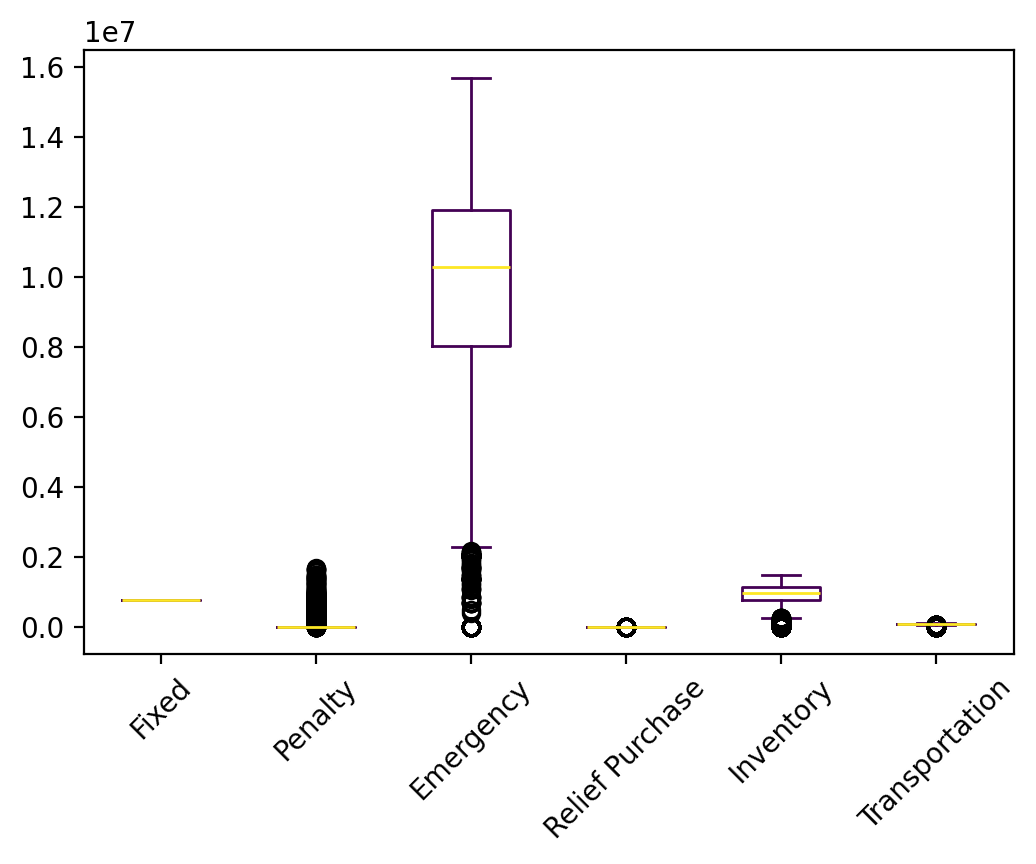

Data behind this chart, as committed beside it:
s, Fixed, Relief Inventory, Evacuee Inventory, Penalty, Emergency, Relief Purchase, Relief Transportation, Evacuee Transportation, Relief Dumping, Total
0, 768442, 33.98, 319064, 0.0, 3231949, 409.5, 0.87, 36241, -19.96, 4356121
1, 768442, 33.98, 1006420, 0.0, 10558322, 515.9, 1.05, 83617, -19.96, 12417333
2, 768442, 33.98, 1082777, 0.0, 11447752, 515.9, 1.05, 90734, -19.96, 13390236
3, 768442, 33.98, 1030446, 0.0, 10880519, 515.9, 1.05, 90733, -19.96, 12770671
4, 768442, 33.98, 936843, 0.0, 9832626, 515.9, 1.05, 87547, -19.96, 11625989
5, 768442, 33.98, 1085304, 0.0, 11456849, 515.9, 1.05, 88674, -19.96, 13399801
6, 768442, 33.98, 958091, 0.0, 10027832, 515.9, 1.05, 82408, -19.96, 11837305
7, 768442, 33.98, 1053301, 0.0, 11112482, 515.9, 1.05, 89038, -19.96, 13023794
8, 768442, 33.98, 1212812, 0.0, 12877937, 515.9, 1.05, 96099, -19.96, 14955821
9, 768442, 33.98, 705421, 0.0, 7271855, 515.9, 1.05, 63489, -19.96, 8809739
10, 768442, 33.98, 1173288, 0.0, 12448642, 515.9, 1.05, 94168, -19.96, 14485071
11, 768442, 33.98, 768778, 0.0, 8090703, 410.9, 0.88, 86329, -19.96, 9714678
12, 768442, 33.98, 688359, 0.0, 7092027, 515.9, 1.05, 66357, -19.96, 8615716
13, 768442, 33.98, 1092689, 0.0, 11548642, 515.9, 1.05, 90577, -19.96, 13500882
14, 768442, 33.98, 1222549, 0.0, 12988751, 515.9, 1.05, 95912, -19.96, 15076185
15, 768442, 33.98, 561672, 0.0, 5774201, 412.6, 0.82, 53221, -19.96, 7157964
16, 768442, 33.98, 268914, 0.0, 2714855, 361.1, 0.69, 21578, -19.96, 3774165
17, 768442, 33.98, 799329, 0.0, 8346523, 487, 0.99, 78409, -19.96, 9993205
18, 768442, 33.98, 1037291, 0.0, 10980305, 487, 0.99, 91388, -19.96, 12877928
19, 768442, 33.98, 1167310, 0.0, 12388600, 515.9, 1.05, 96099, -19.96, 14420982
20, 768442, 33.98, 1035420, 0.0, 10895627, 515.9, 1.05, 88790, -19.96, 12788811
21, 768442, 33.98, 1138375, 0.0, 12084132, 515.9, 1.05, 97637, -19.96, 14089117
22, 768442, 33.98, 1055694, 0.0, 11157398, 515.9, 1.05, 89711, -19.96, 13071776
23, 768442, 33.98, 1217735, 621700, 12943583, 515.9, 1.05, 95047, -19.96, 15647038
24, 768442, 33.98, 886809, 0.0, 9340326, 515.9, 1.05, 90353, -19.96, 11086461
25, 768442, 33.98, 1312515, 780034, 13992647, 515.9, 1.05, 93966, -19.96, 16948136
26, 768442, 33.98, 1162868, 0.0, 12334898, 515.9, 1.05, 95431, -19.96, 14362170
27, 768442, 33.98, 1072565, 0.0, 11314617, 515.9, 1.05, 83484, -19.96, 13239640
28, 768442, 33.98, 844959, 0.0, 8861028, 487, 0.99, 84618, -19.96, 10559549
29, 768442, 33.98, 667583, 0.0, 6882205, 485.6, 0.99, 58266, -19.96, 8376997
30, 768442, 33.98, 1148582, 0.0, 12160422, 515.9, 1.05, 93366, -19.96, 14171344
31, 768442, 33.98, 845997, 0.0, 8794092, 515.9, 1.05, 69402, -19.96, 10478464
32, 768442, 33.98, 0.0, 0.0, 0.0, 199.6, 0.44, 0.0, -19.96, 768657
33, 768442, 33.98, 925310, 0.0, 9690879, 515.9, 1.05, 80052, -19.96, 11465215
34, 768442, 33.98, 0.0, 0.0, 0.0, 199.6, 0.44, 0.0, -19.96, 768657
35, 768442, 33.98, 1167663, 0.0, 12377926, 515.9, 1.05, 95327, -19.96, 14409890
36, 768442, 33.98, 464158, 0.0, 4761949, 409.5, 0.87, 48159, -19.96, 6043133
37, 768442, 33.98, 629072, 0.0, 6490161, 487, 0.99, 67301, -19.96, 7955480
38, 768442, 33.98, 1067523, 0.0, 11246537, 515.9, 1.05, 89078, -19.96, 13172111
39, 768442, 33.98, 787472, 0.0, 8131633, 490.2, 0.99, 59190, -19.96, 9747243
40, 768442, 33.98, 995826, 0.0, 10508946, 487, 0.99, 88604, -19.96, 12362321
41, 768442, 33.98, 964565, 0.0, 10137311, 515.9, 1.05, 88823, -19.96, 11959672
42, 768442, 33.98, 839154, 0.0, 8727645, 515.9, 1.05, 74456, -19.96, 10410229
43, 768442, 33.98, 891105, 0.0, 9227068, 490.2, 0.99, 65081, -19.96, 10952201
44, 768442, 33.98, 1206840, 0.0, 12842990, 515.9, 1.05, 94206, -19.96, 14913009
45, 768442, 33.98, 0.0, 0.0, 0.0, 199.6, 0.44, 0.0, -19.96, 768657
46, 768442, 33.98, 339523, 0.0, 3471180, 303.5, 0.66, 42172, -19.96, 4621635
47, 768442, 33.98, 1118504, 0.0, 11821757, 515.9, 1.05, 90903, -19.96, 13800137
48, 768442, 33.98, 595117, 0.0, 6124174, 487, 0.99, 59838, -19.96, 7548073
49, 768442, 33.98, 469630, 0.0, 4750533, 416.2, 0.81, 35276, -19.96, 6024312
50, 768442, 33.98, 589434, 0.0, 6075735, 515.9, 1.05, 68691, -19.96, 7502834
51, 768442, 33.98, 908831, 0.0, 9485814, 515.9, 1.05, 79480, -19.96, 11243099
52, 768442, 33.98, 920714, 0.0, 9647790, 515.9, 1.05, 82860, -19.96, 11420338
53, 768442, 33.98, 785668, 0.0, 8149014, 487, 0.99, 67142, -19.96, 9770769
54, 768442, 33.98, 1195548, 0.0, 12697365, 515.9, 1.05, 95998, -19.96, 14757885
55, 768442, 33.98, 1200147, 42936, 12741850, 515.9, 1.05, 97746, -19.96, 14851652
56, 768442, 33.98, 1186598, 135069, 12608071, 515.9, 1.05, 97139, -19.96, 14795851
57, 768442, 33.98, 988842, 0.0, 10422634, 515.9, 1.05, 88054, -19.96, 12268503
58, 768442, 33.98, 1028476, 0.0, 10824671, 515.9, 1.05, 88678, -19.96, 12710798
59, 768442, 33.98, 1014794, 0.0, 10748828, 487, 0.99, 91385, -19.96, 12623953
... 9,940 more rows
